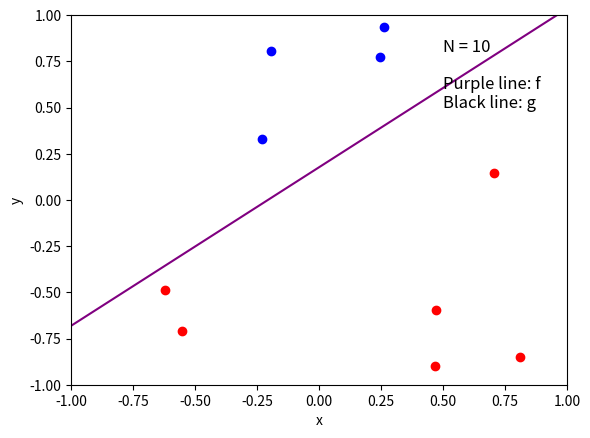

Recreate this plot in Python.
# -*- coding: utf-8 -*-
"""
Created on Sun Oct  2 09:05:33 2016

[redacted]
"""

from matplotlib import pyplot as plt
from random import uniform
from random import randint
import numpy as np

def calculate_sign(w, x):
    if np.dot(w, x) >= 0:
        return 1
    else:
        return -1

def draw_line(a, b, col='black'):
    x = np.r_[-1:1:100*1j]
    plt.plot(x, a * x + b, color=col)

# scatter point x (depend on sign)
def scatter(x):
    if calculate_sign(theta, x[j]) >= 1:
        plt.scatter(x[j][1], x[j][2], color='red')
    else:
        plt.scatter(x[j][1], x[j][2], color='blue')

# number of points
n = 10
num_of_runs = 1
total_iterations = 0
total_probability = 0
dimension_of_x = 3

for i in range(num_of_runs):
    # matplotlib initiation
    plt.ylim([-1, 1])
    plt.xlim([-1, 1])
    plt.xlabel('x')
    plt.ylabel('y')
    plt.text(0.5, 0.8, "N = " + str(n), fontsize=12)
    plt.text(0.5, 0.6, "Purple line: f", fontsize=12)
    plt.text(0.5, 0.5, "Black line: g", fontsize=12)
    
    # Randomly create two points in [-1, 1] x [-1, 1]
    x1 = uniform(-1, 1)
    y1 = uniform(-1, 1)
    x2 = uniform(-1, 1)
    y2 = uniform(-1, 1)
    
    
    theta = np.array([x1 * (y2 - y1) + y1 * (x1 - x2), y2 - y1, x1 - x2])

    # draw f
    a = np.r_[-1:1:100*1j]
    draw_line((y1 - y2) / (x1 - x2), (y1 - y2) * x1 / (x1 - x2) - y1, 'purple')

    # Initialize w  
    w = np.zeros(dimension_of_x)
    
    # Generate points
    x = np.zeros((n, 3))
    f = np.zeros(n)
    g = np.zeros(n)
    for j in range(n):
        x[j][0] = 1
        x[j][1] = uniform(-1, 1)
        x[j][2] = uniform(-1, 1)
        scatter(x)
        
    iterations = 0
    flag = True
    while flag:
        x_temp = x[:]
        while x_temp[:, 0].size != 0:
            index = randint(0, x_temp[:, 0].size - 1)
            f = calculate_sign(theta, x_temp[index])
            g = calculate_sign(w, x_temp[index])
            if f != g:
                # Adjust w
                w = w + f * x_temp[index]
                iterations += 1
                ln, = plt.plot(a, (-w[0] - w[1] * a) / w[2], color='black')
                txt = plt.text(0.5, 0.7, "Iteration: " + str(iterations), fontsize=12)
                plt.pause(0.25)
                ln.remove()
                txt.remove()
                break
            else:
                x_temp = np.delete(x_temp, (index), axis=0)
    
        # Converged
        if x_temp[:, 0].size == 0:
            flag = False
    plt.show()
    print("Test ", i + 1, " took ", iterations, " iterations to converge")
    total_iterations += iterations
print()
print("Avg iterations per test: ", total_iterations / num_of_runs)
